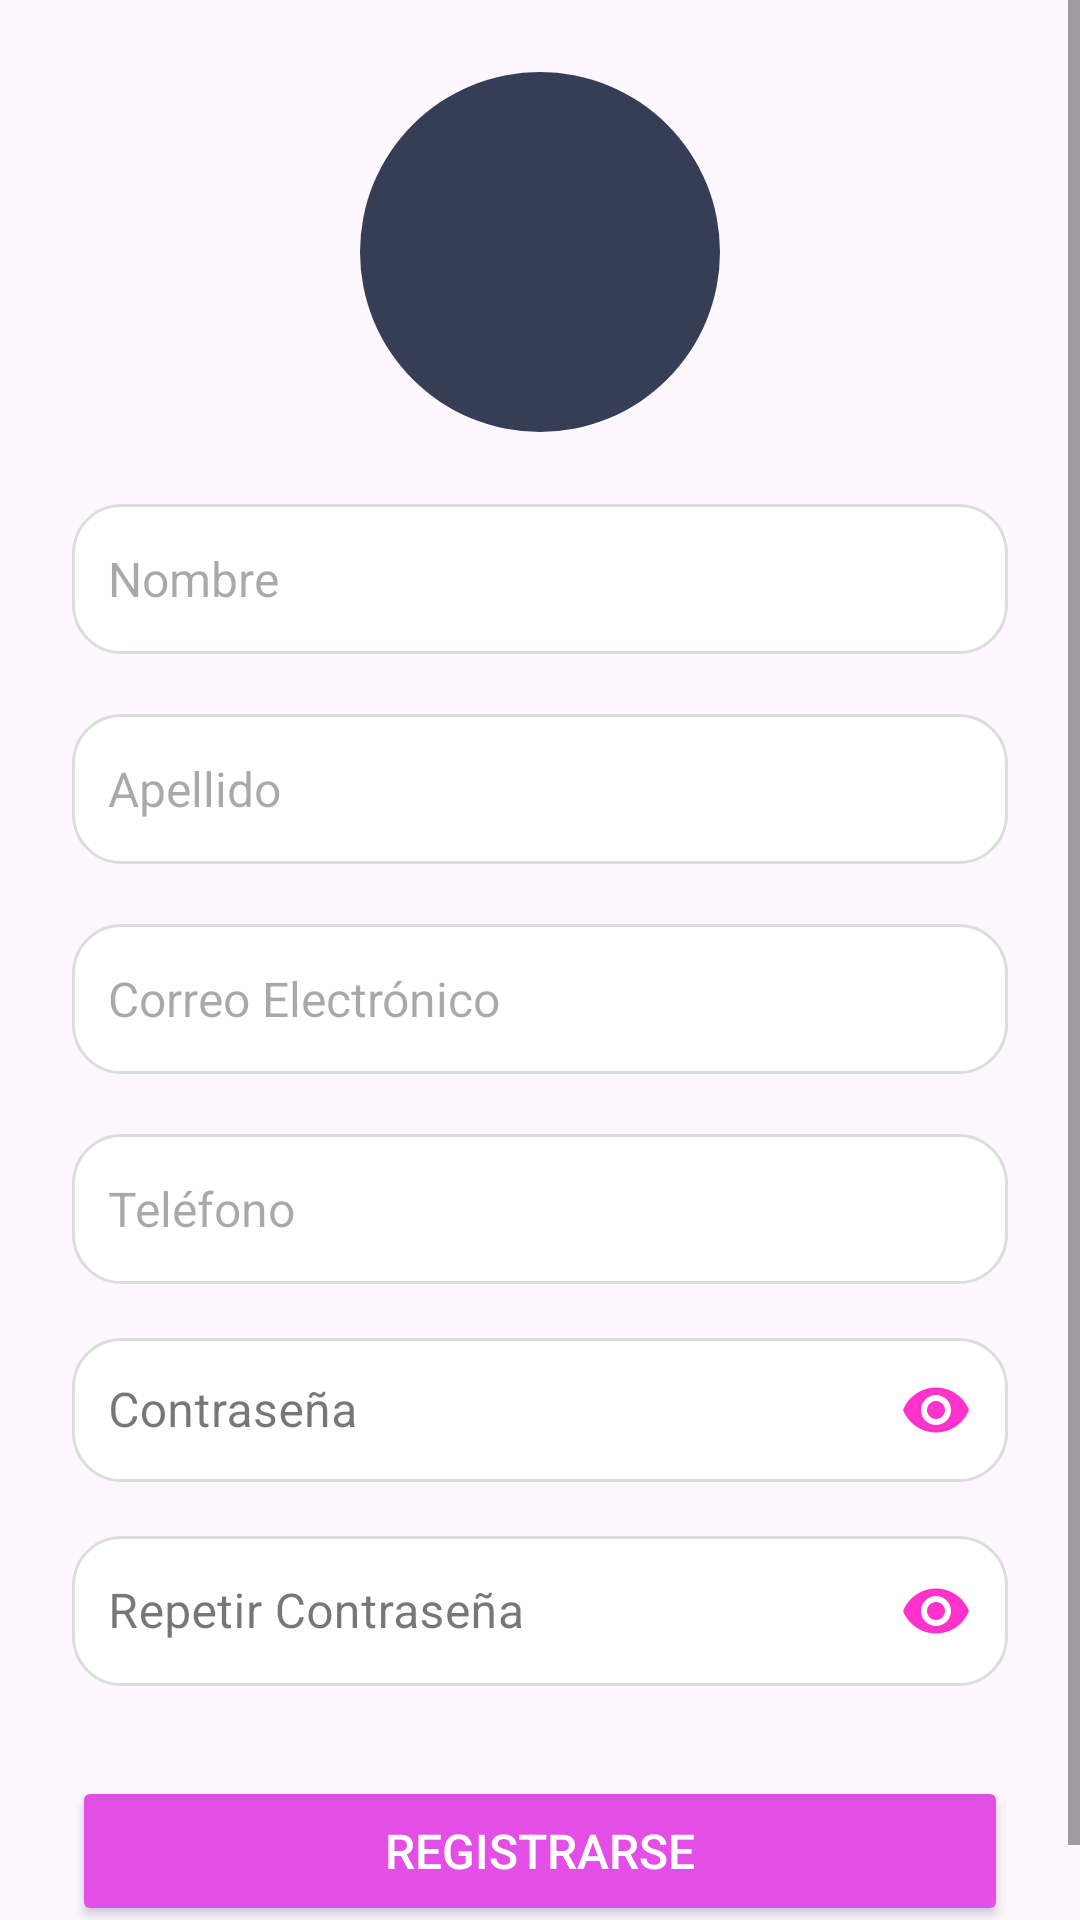

Here is an Android app screen rendered from its layout file. Give the layout XML and the strings, colors and styles it references.
<!-- AndroidManifest.xml: application theme Theme.Tailyapp -->
<!-- res/layout/activity_register.xml -->
<?xml version="1.0" encoding="utf-8"?>
<androidx.constraintlayout.widget.ConstraintLayout xmlns:android="http://schemas.android.com/apk/res/android"
    xmlns:app="http://schemas.android.com/apk/res-auto"
    xmlns:tools="http://schemas.android.com/tools"
    android:id="@+id/main"
    android:layout_width="match_parent"
    android:layout_height="match_parent"
    tools:context=".ui.auth.RegisterActivity">

    
    <ScrollView
        android:layout_width="match_parent"
        android:layout_height="match_parent"
        android:fillViewport="true">

        <LinearLayout
            android:layout_width="match_parent"
            android:layout_height="wrap_content"
            android:gravity="center"
            android:orientation="vertical"
            android:padding="24dp"
            app:layout_constraintBottom_toBottomOf="parent"
            app:layout_constraintEnd_toEndOf="parent"
            app:layout_constraintStart_toStartOf="parent"
            app:layout_constraintTop_toTopOf="parent">

            
            <ImageView
                android:id="@+id/ivProfilePic"
                android:layout_width="120dp"
                android:layout_height="120dp"
                android:layout_gravity="center"
                android:layout_marginBottom="24dp"
                android:background="@drawable/circle_background"
                android:contentDescription="Foto de perfil"
                android:scaleType="centerCrop"
                android:src="@drawable/ic_user_person" />

            
            <EditText
                android:id="@+id/etName"
                android:layout_width="match_parent"
                android:layout_height="50dp"
                android:background="@drawable/edit_text_background"
                android:contentDescription="Campo de nombre"
                android:hint="Nombre"
                android:importantForAccessibility="yes"
                android:padding="12dp"
                android:textColor="@color/black"
                android:textSize="16sp" />

            
            <EditText
                android:id="@+id/etSurname"
                android:layout_width="match_parent"
                android:layout_height="50dp"
                android:layout_marginTop="20dp"
                android:background="@drawable/edit_text_background"
                android:contentDescription="Campo de apellido"
                android:hint="Apellido"
                android:importantForAccessibility="yes"
                android:padding="12dp"
                android:textColor="@color/black"
                android:textSize="16sp" />

            
            <EditText
                android:id="@+id/etEmail"
                android:layout_width="match_parent"
                android:layout_height="50dp"
                android:layout_marginTop="20dp"
                android:background="@drawable/edit_text_background"
                android:contentDescription="Campo de apellido"
                android:hint="Correo Electrónico"
                android:importantForAccessibility="yes"
                android:padding="12dp"
                android:textColor="@color/black"
                android:textSize="16sp" />

            
            <EditText
                android:id="@+id/etPhone"
                android:layout_width="match_parent"
                android:layout_height="50dp"
                android:layout_marginTop="20dp"
                android:background="@drawable/edit_text_background"
                android:contentDescription="Campo de teléfono"
                android:hint="Teléfono"
                android:importantForAccessibility="yes"
                android:padding="12dp"
                android:textColor="@color/black"
                android:textSize="16sp" />

            
            <com.google.android.material.textfield.TextInputLayout
                style="@style/Widget.MaterialComponents.TextInputLayout.FilledBox.Dense"
                android:layout_width="match_parent"
                android:layout_height="wrap_content"
                android:hint="Contraseña"
                android:layout_marginTop="7dp"
                app:boxBackgroundMode="none"
                app:endIconMode="password_toggle"
                app:endIconTint="@color/pink">

                <com.google.android.material.textfield.TextInputEditText
                    android:id="@+id/etPassword"
                    android:layout_width="match_parent"
                    android:layout_height="match_parent"
                    android:background="@drawable/edit_text_background"
                    android:contentDescription="Campo de contraseña"
                    android:importantForAccessibility="yes"
                    android:inputType="textPassword"
                    android:padding="12dp"
                    android:textColor="@color/black"
                    android:textSize="16sp" />
            </com.google.android.material.textfield.TextInputLayout>


            
            <com.google.android.material.textfield.TextInputLayout
                style="@style/Widget.MaterialComponents.TextInputLayout.FilledBox.Dense"
                android:layout_width="match_parent"
                android:layout_height="wrap_content"
                android:hint="Repetir Contraseña"
                app:boxBackgroundMode="none"
                android:layout_marginTop="7dp"
                app:endIconMode="password_toggle"
                app:endIconTint="@color/pink">

                <com.google.android.material.textfield.TextInputEditText
                    android:id="@+id/etPasswordRepeat"
                    android:layout_width="match_parent"
                    android:layout_height="50dp"
                    android:background="@drawable/edit_text_background"
                    android:contentDescription="Campo de contraseña"
                    android:importantForAccessibility="yes"
                    android:inputType="textPassword"
                    android:padding="12dp"
                    android:textColor="@color/black"
                    android:textSize="16sp" />
            </com.google.android.material.textfield.TextInputLayout>

            
            <Button
                android:id="@+id/btnRegister"
                android:layout_width="match_parent"
                android:layout_height="50dp"
                android:layout_marginTop="30dp"
                android:backgroundTint="@color/taily_500"
                android:contentDescription="Botón para registrarse"
                android:importantForAccessibility="yes"
                android:text="Registrarse"
                android:textColor="@color/white"
                android:textSize="16sp" />

        </LinearLayout>
    </ScrollView>

</androidx.constraintlayout.widget.ConstraintLayout>
<!-- resources referenced by this layout -->
<resources>
  <color name="black">#FF000000</color>
  <color name="pink">#FF33CC</color>
  <color name="taily_500">#E34FE6</color>
  <color name="white">#FFFFFFFF</color>
  <!-- drawable circle_background (drawable) -->
  <shape xmlns:android="http://schemas.android.com/apk/res/android"
      android:shape="oval">
      <solid android:color="@color/orbita_azul"/>  
  </shape>
  <!-- drawable edit_text_background (drawable) -->
  <shape xmlns:android="http://schemas.android.com/apk/res/android"
      android:shape="rectangle">
      <corners android:radius="16dp"/>
      <solid android:color="@color/white"/>
      <stroke android:width="1dp" android:color="#DDDDDD"/>
  </shape>
  <style name="Theme.Tailyapp" parent="Base.Theme.Tailyapp" />
  <color name="orbita_azul">#353E54</color>
  <style name="Base.Theme.Tailyapp" parent="Theme.Material3.DayNight.NoActionBar">
          
          
      </style>
</resources>
